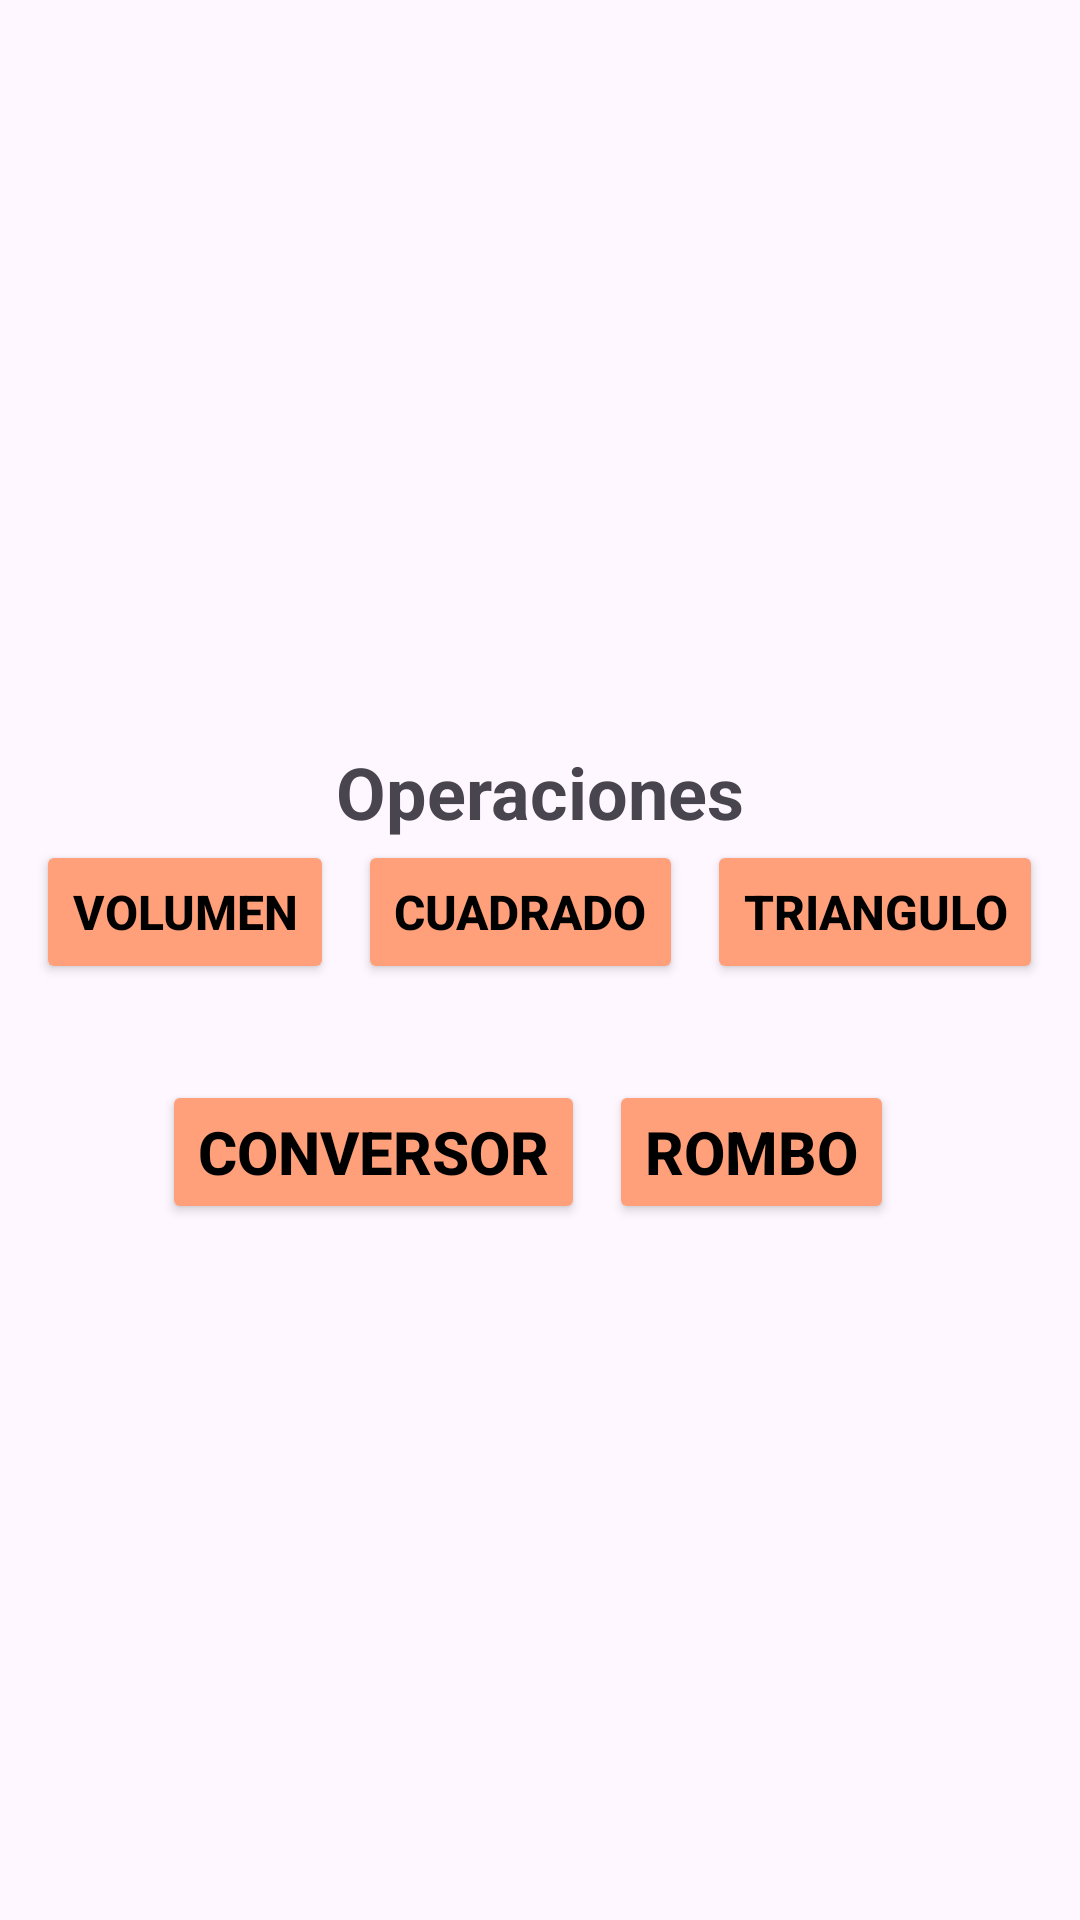

Produce the Android XML layout that renders to this screen, including the resource entries it uses.
<!-- AndroidManifest.xml: application theme Theme.Act7_Varios_Activitis -->
<!-- res/layout/activity_main.xml -->
<?xml version="1.0" encoding="utf-8"?>
<LinearLayout xmlns:android="http://schemas.android.com/apk/res/android"
    android:layout_width="match_parent"
    android:layout_height="match_parent"
    android:orientation="vertical"
    android:gravity="center">

        
    <TextView
        android:layout_width="wrap_content"
        android:layout_height="wrap_content"
        android:text="Operaciones"
        android:textSize="24sp"
        android:textStyle="bold"
        android:layout_marginTop="16dp"/>

    
    <LinearLayout
        android:layout_width="wrap_content"
        android:layout_height="wrap_content"
        android:orientation="horizontal">


        
        <Button
            android:id="@+id/btnVOL"
            android:layout_width="wrap_content"
            android:layout_height="wrap_content"
            android:layout_marginRight="8dp"
            android:layout_marginBottom="8dp"
            android:text="VOLUMEN"
            android:textSize="16sp"
            android:textColor="#000000"
            android:backgroundTint="#FFA07A"
            android:textStyle="bold" />

        
        <Button
            android:id="@+id/btnCUA"
            android:layout_width="wrap_content"
            android:layout_height="wrap_content"
            android:layout_marginRight="8dp"
            android:layout_marginBottom="8dp"
            android:textSize="16sp"
            android:text="CUADRADO"
            android:textColor="#000000"
            android:backgroundTint="#FFA07A"
        android:textStyle="bold" />

        
        <Button
            android:id="@+id/btnTRI"
            android:layout_width="wrap_content"
            android:layout_height="wrap_content"
            android:layout_marginBottom="8dp"
            android:text="TRIANGULO"
            android:textSize="16sp"
            android:textColor="#000000"
            android:backgroundTint="#FFA07A"
        android:textStyle="bold" />
    </LinearLayout>

    
    <LinearLayout
        android:layout_width="wrap_content"
        android:layout_height="wrap_content"
        android:orientation="horizontal"
        android:layout_marginTop="16dp">

        
        <Button
            android:id="@+id/btnCONV"
            android:layout_width="wrap_content"
            android:layout_height="wrap_content"
            android:layout_marginRight="8dp"
            android:layout_marginTop="8dp"
            android:textSize="20sp"
            android:text="CONVERSOR"
            android:backgroundTint="#FFA07A"
            android:textColor="#000000"
            android:textStyle="bold" />

        
        <Button
            android:id="@+id/btnROM"
            android:layout_width="wrap_content"
            android:layout_height="wrap_content"
            android:layout_marginRight="8dp"
            android:textSize="20sp"
            android:layout_marginTop="8dp"
            android:text="ROMBO"
            android:backgroundTint="#FFA07A"
            android:textColor="#000000"
            android:textStyle="bold" />
    </LinearLayout>
</LinearLayout>
<!-- resources referenced by this layout -->
<resources>
  <style name="Theme.Act7_Varios_Activitis" parent="Base.Theme.Act7_Varios_Activitis" />
  <style name="Base.Theme.Act7_Varios_Activitis" parent="Theme.Material3.DayNight.NoActionBar">
          
          
      </style>
</resources>
